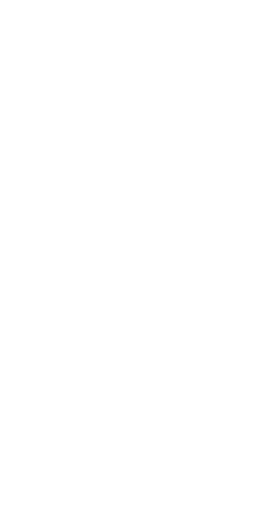
t = 0.00 s
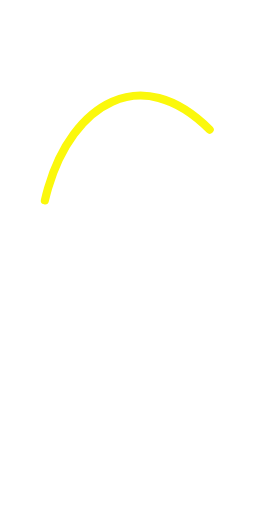
t = 0.15 s
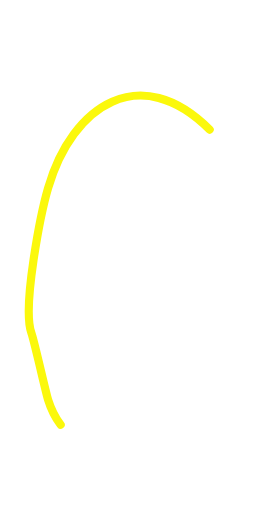
t = 0.31 s
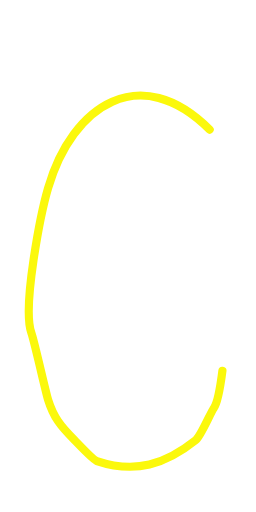
t = 0.46 s
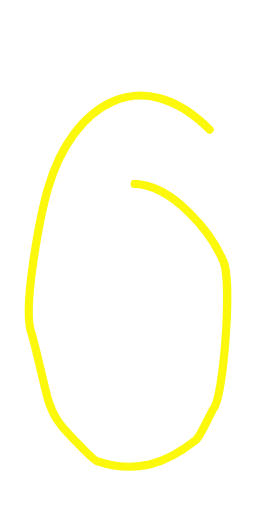
t = 0.62 s
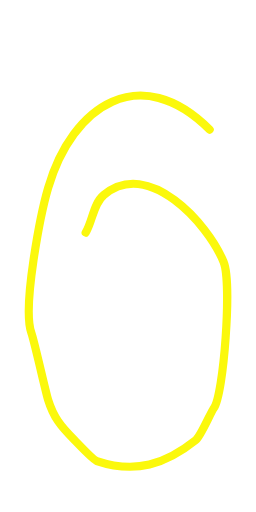
t = 0.67 s

The animated SVG that drew these frames (rendered in a browser with its animation timeline set to each time). Animation: 2 CSS @keyframes rules; one cycle of 0.67 s.

<svg id="evs4Y72Pjfg1" xmlns="http://www.w3.org/2000/svg" xmlns:xlink="http://www.w3.org/1999/xlink" viewBox="0 0 250 500" shape-rendering="geometricPrecision" text-rendering="geometricPrecision" style=""><path d="M189.60827,126.49619C122.45803,59.34595,55.62643,102.02915,31.82807,183.6235C24.8516,207.54283,6.360905,299.93263,15.505985,325.08161c2.82532,7.76963,13.839205,57.343147,16.322085,65.288357c5.38005,17.21615,12.22944,25.831183,25.8433,39.445053c3.57544,3.57544,17.968268,19.137768,21.762798,20.402608c37.8103,12.60343,66.961721,3.285902,96.572361-20.402608c5.13941-4.11153,14.636151-27.22254,17.682251-31.28401c9.69739-12.92986,17.83705-122.6227,9.52122-142.81828-15.42441-37.45929-73.22609-101.74576-116.97497-65.28836-10.31683,8.59736-10.88845,25.40168-17.68226,36.7247" transform="translate(15.126879 0)" fill="none" stroke="#fbf80c" stroke-width="8" stroke-linecap="round" class="rbiOVjcp_0"></path><style data-made-with="vivus-instant">.rbiOVjcp_0{stroke-dasharray:982 984;stroke-dashoffset:983;animation:rbiOVjcp_draw 666ms linear 0ms forwards;}@keyframes rbiOVjcp_draw{100%{stroke-dashoffset:0;}}@keyframes rbiOVjcp_fade{0%{stroke-opacity:1;}92.3076923076923%{stroke-opacity:1;}100%{stroke-opacity:0;}}</style></svg>
